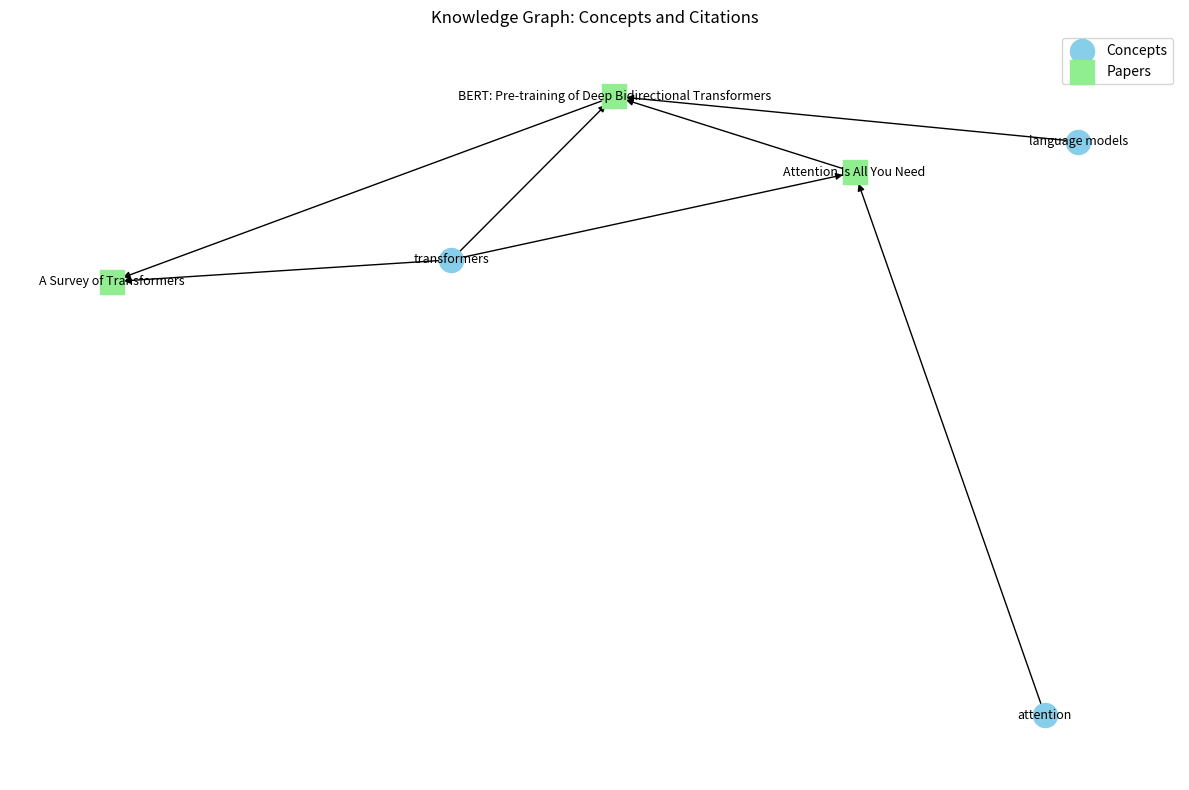

Source code (Python):
# visualize_knowledge_graph.py

import networkx as nx
import matplotlib.pyplot as plt

# Example input format (you'll replace this with real data)
concepts = ['transformers', 'attention', 'language models']
papers = [
    {"title": "Attention Is All You Need", "paperId": "p1", "concepts": ["attention", "transformers"]},
    {"title": "BERT: Pre-training of Deep Bidirectional Transformers", "paperId": "p2", "concepts": ["language models", "transformers"]},
    {"title": "A Survey of Transformers", "paperId": "p3", "concepts": ["transformers"]}
]
citation_edges = [("p1", "p2"), ("p2", "p3")]  # p1 cites p2, p2 cites p3

# Create a directed graph
G = nx.DiGraph()

# Add concept nodes
for concept in concepts:
    G.add_node(concept, type="concept")

# Add paper nodes and edges from concepts to papers
for paper in papers:
    G.add_node(paper["paperId"], label=paper["title"], type="paper")
    for concept in paper.get("concepts", []):
        if concept in concepts:
            G.add_edge(concept, paper["paperId"])

# Add citation edges between papers
for source, target in citation_edges:
    if G.has_node(source) and G.has_node(target):
        G.add_edge(source, target)

# Visualization
pos = nx.spring_layout(G, seed=42)
plt.figure(figsize=(12, 8))

# Draw nodes by type
concept_nodes = [n for n in G.nodes if G.nodes[n].get("type") == "concept"]
paper_nodes = [n for n in G.nodes if G.nodes[n].get("type") == "paper"]

nx.draw_networkx_nodes(G, pos, nodelist=concept_nodes, node_color="skyblue", node_shape="o", label="Concepts")
nx.draw_networkx_nodes(G, pos, nodelist=paper_nodes, node_color="lightgreen", node_shape="s", label="Papers")
nx.draw_networkx_edges(G, pos, arrows=True)

# Labels: use paper titles if available
labels = {
    n: (G.nodes[n].get("label") if G.nodes[n].get("type") == "paper" else n)
    for n in G.nodes
}
nx.draw_networkx_labels(G, pos, labels, font_size=9)

plt.title("Knowledge Graph: Concepts and Citations")
plt.legend()
plt.axis("off")
plt.tight_layout()
plt.show()
